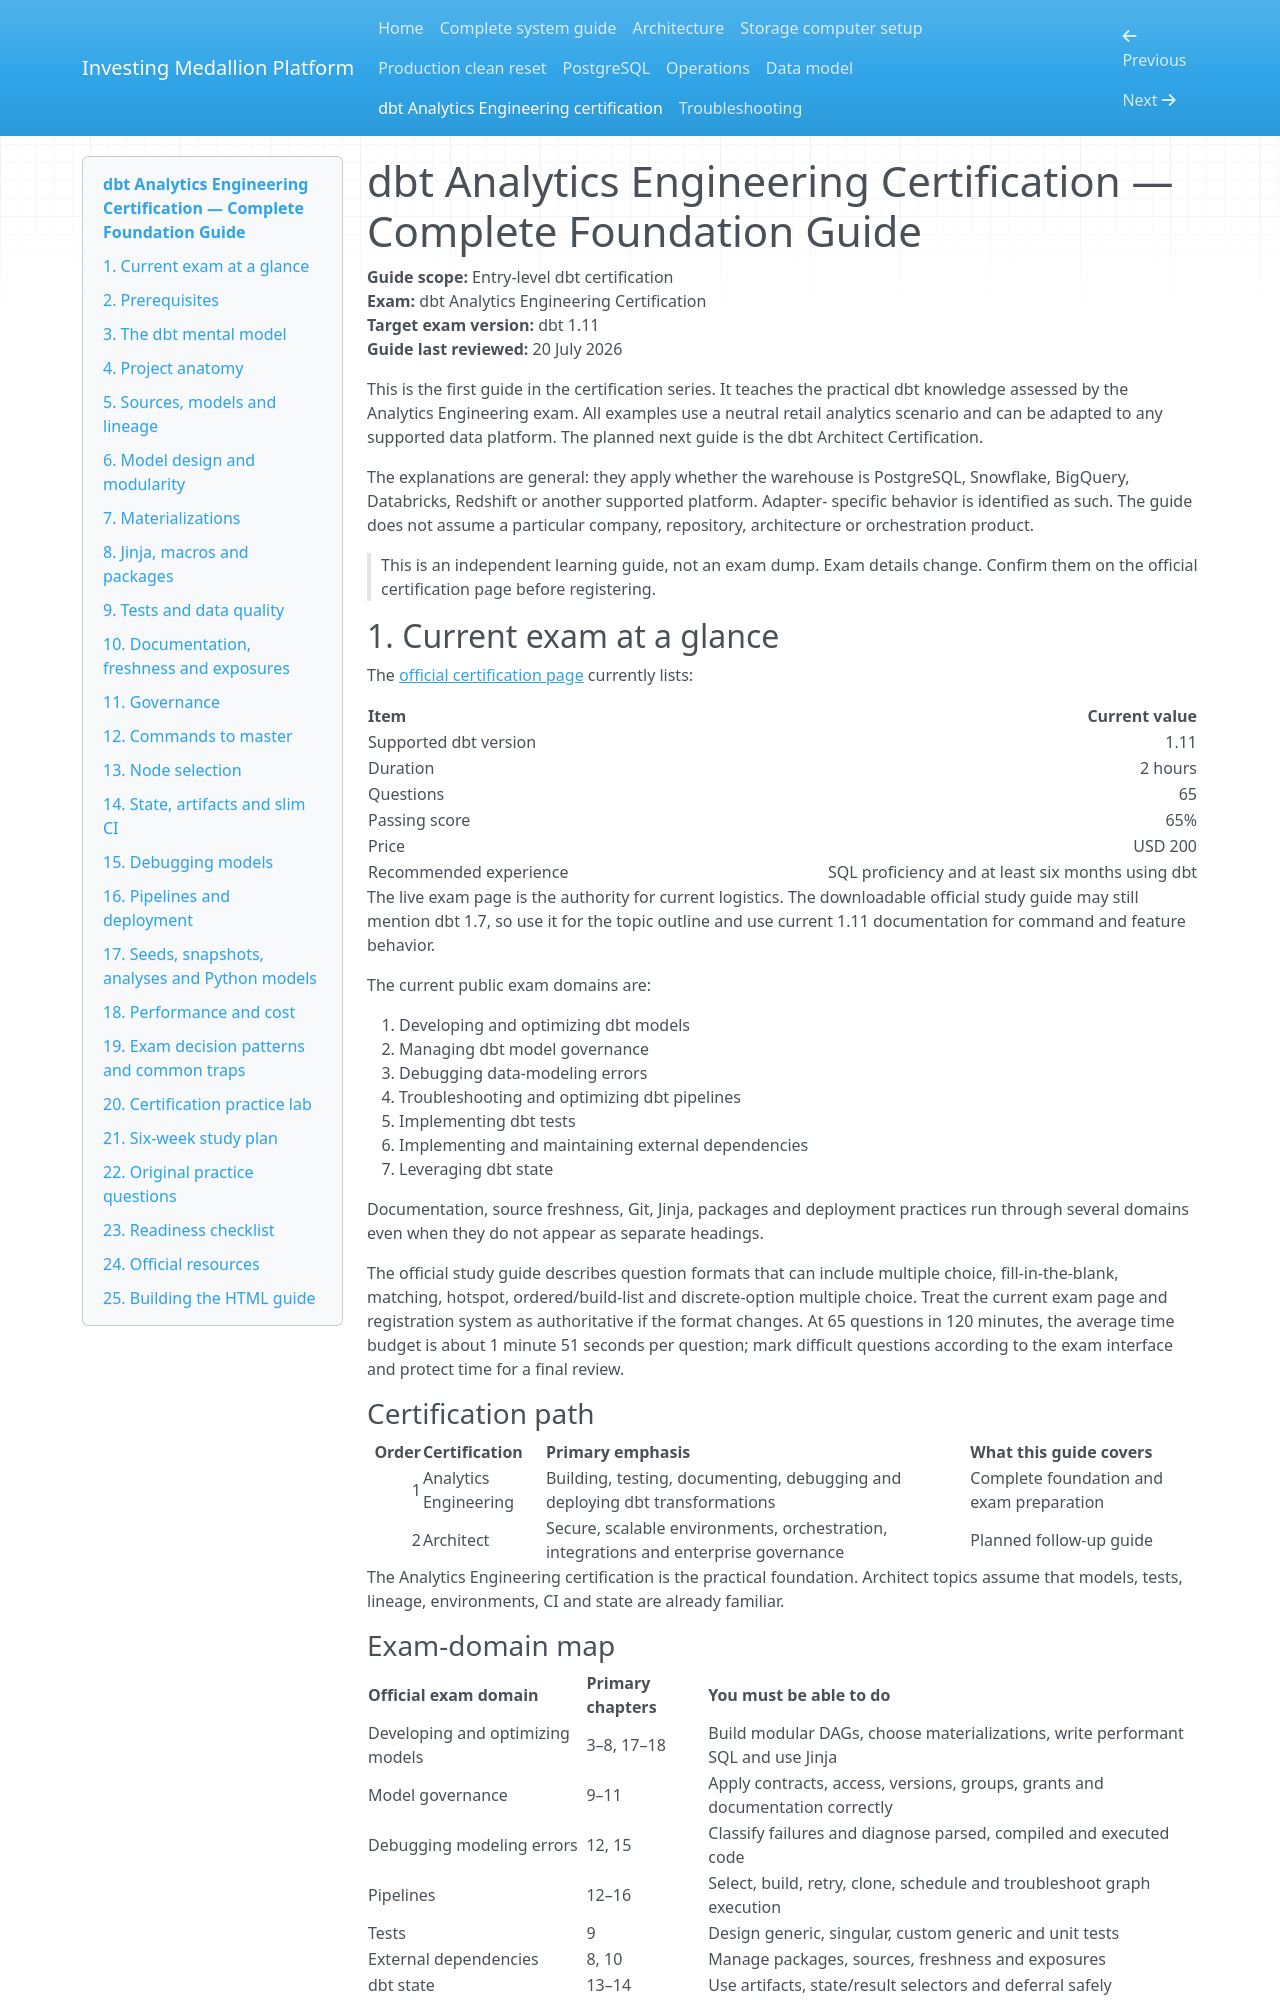

repository: almaasconsulting/investing · page: dbt-analytics-engineering-certification/index.html · generator: mkdocs

# dbt Analytics Engineering Certification — Complete Foundation Guide

**Guide scope:** Entry-level dbt certification  
**Exam:** dbt Analytics Engineering Certification  
**Target exam version:** dbt 1.11  
**Guide last reviewed:** 20 July 2026

This is the first guide in the certification series. It teaches the practical dbt
knowledge assessed by the Analytics Engineering exam. All examples use a neutral
retail analytics scenario and can be adapted to any supported data platform. The
planned next guide is the dbt Architect Certification.

The explanations are general: they apply whether the warehouse is PostgreSQL,
Snowflake, BigQuery, Databricks, Redshift or another supported platform. Adapter-
specific behavior is identified as such. The guide does not assume a particular
company, repository, architecture or orchestration product.

> This is an independent learning guide, not an exam dump. Exam details change.
> Confirm them on the official certification page before registering.

## 1. Current exam at a glance

The [official certification page](https://www.getdbt.com/certifications/analytics-engineer-certification-exam)
currently lists:

| Item | Current value |
|---|---:|
| Supported dbt version | 1.11 |
| Duration | 2 hours |
| Questions | 65 |
| Passing score | 65% |
| Price | USD 200 |
| Recommended experience | SQL proficiency and at least six months using dbt |

The live exam page is the authority for current logistics. The downloadable official
study guide may still mention dbt 1.7, so use it for the topic outline and use current
1.11 documentation for command and feature behavior.

The current public exam domains are:

1. Developing and optimizing dbt models
2. Managing dbt model governance
3. Debugging data-modeling errors
4. Troubleshooting and optimizing dbt pipelines
5. Implementing dbt tests
6. Implementing and maintaining external dependencies
7. Leveraging dbt state

Documentation, source freshness, Git, Jinja, packages and deployment practices run
through several domains even when they do not appear as separate headings.

The official study guide describes question formats that can include multiple choice,
fill-in-the-blank, matching, hotspot, ordered/build-list and discrete-option multiple
choice. Treat the current exam page and registration system as authoritative if the
format changes. At 65 questions in 120 minutes, the average time budget is about 1
minute 51 seconds per question; mark difficult questions according to the exam
interface and protect time for a final review.

### Certification path

| Order | Certification | Primary emphasis | What this guide covers |
|---:|---|---|---|
| 1 | Analytics Engineering | Building, testing, documenting, debugging and deploying dbt transformations | Complete foundation and exam preparation |
| 2 | Architect | Secure, scalable environments, orchestration, integrations and enterprise governance | Planned follow-up guide |

The Analytics Engineering certification is the practical foundation. Architect topics
assume that models, tests, lineage, environments, CI and state are already familiar.
